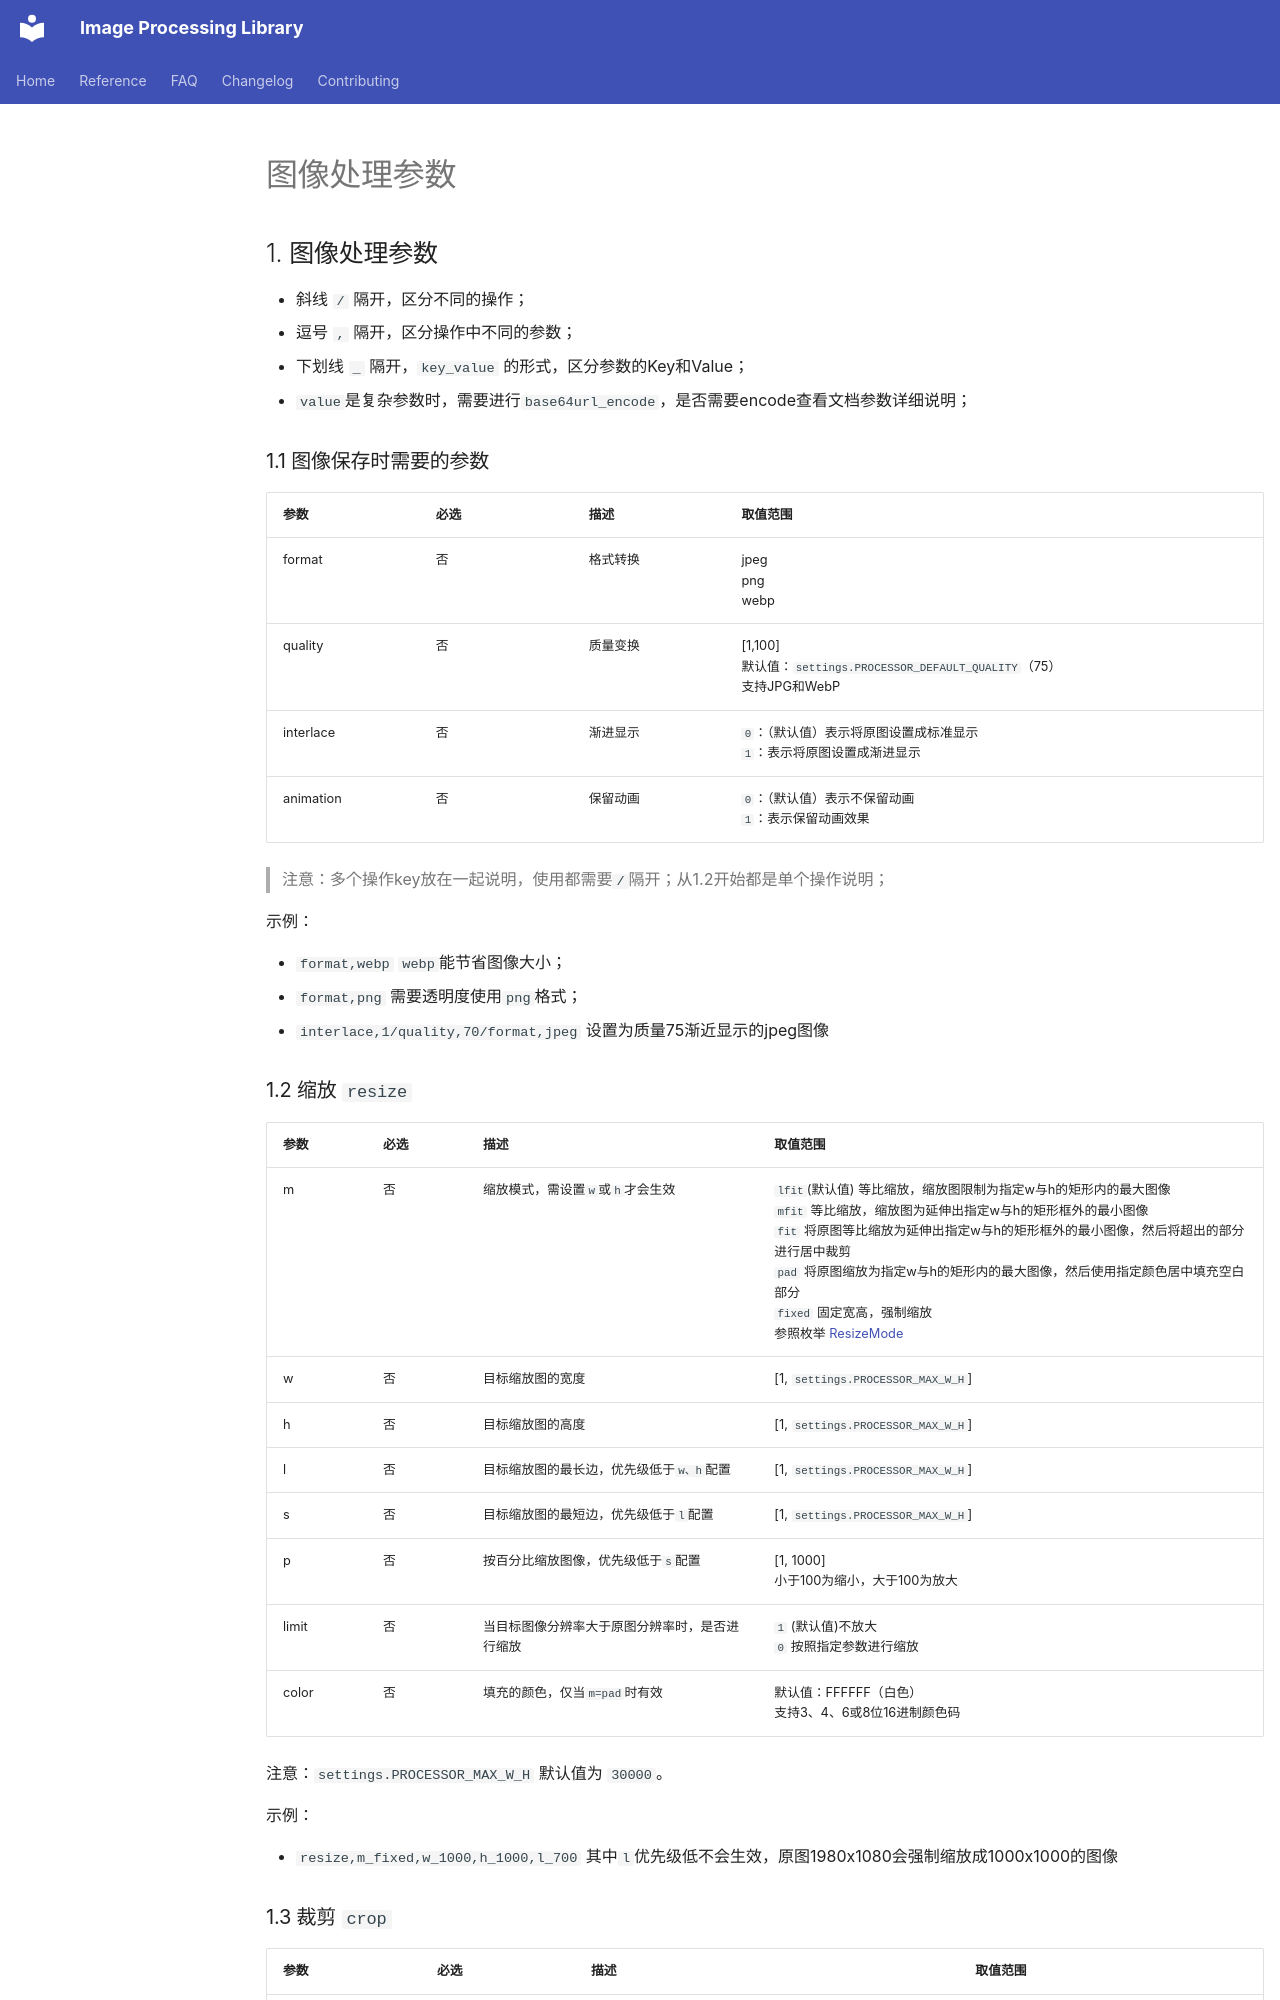

repository: SkylerHu/py-img-processor · page: Reference.zh/index.html · generator: mkdocs

# 图像处理参数

## 1. 图像处理参数

- 斜线 `/` 隔开，区分不同的操作；
- 逗号 `,` 隔开，区分操作中不同的参数；
- 下划线 `_` 隔开，`key_value` 的形式，区分参数的Key和Value；
- `value`是复杂参数时，需要进行`base64url_encode`，是否需要encode查看文档参数详细说明；

### 1.1 图像保存时需要的参数
| 参数 | 必选 | 描述 | 取值范围 |
| - |  - |  - |  - |
| format | 否 | 格式转换 | jpeg<br>png<br>webp |
| quality | 否 | 质量变换 | [1,100]<br>默认值：`settings.PROCESSOR_DEFAULT_QUALITY`（75）<br>支持JPG和WebP |
| interlace | 否 | 渐进显示 | `0`：（默认值）表示将原图设置成标准显示<br>`1`：表示将原图设置成渐进显示 |
| animation | 否 | 保留动画 | `0`：（默认值）表示不保留动画<br>`1`：表示保留动画效果 |

> 注意：多个操作key放在一起说明，使用都需要`/`隔开；从1.2开始都是单个操作说明；

示例：

- `format,webp` `webp`能节省图像大小；
- `format,png` 需要透明度使用`png`格式；
- `interlace,1/quality,70/format,jpeg` 设置为质量75渐近显示的jpeg图像
